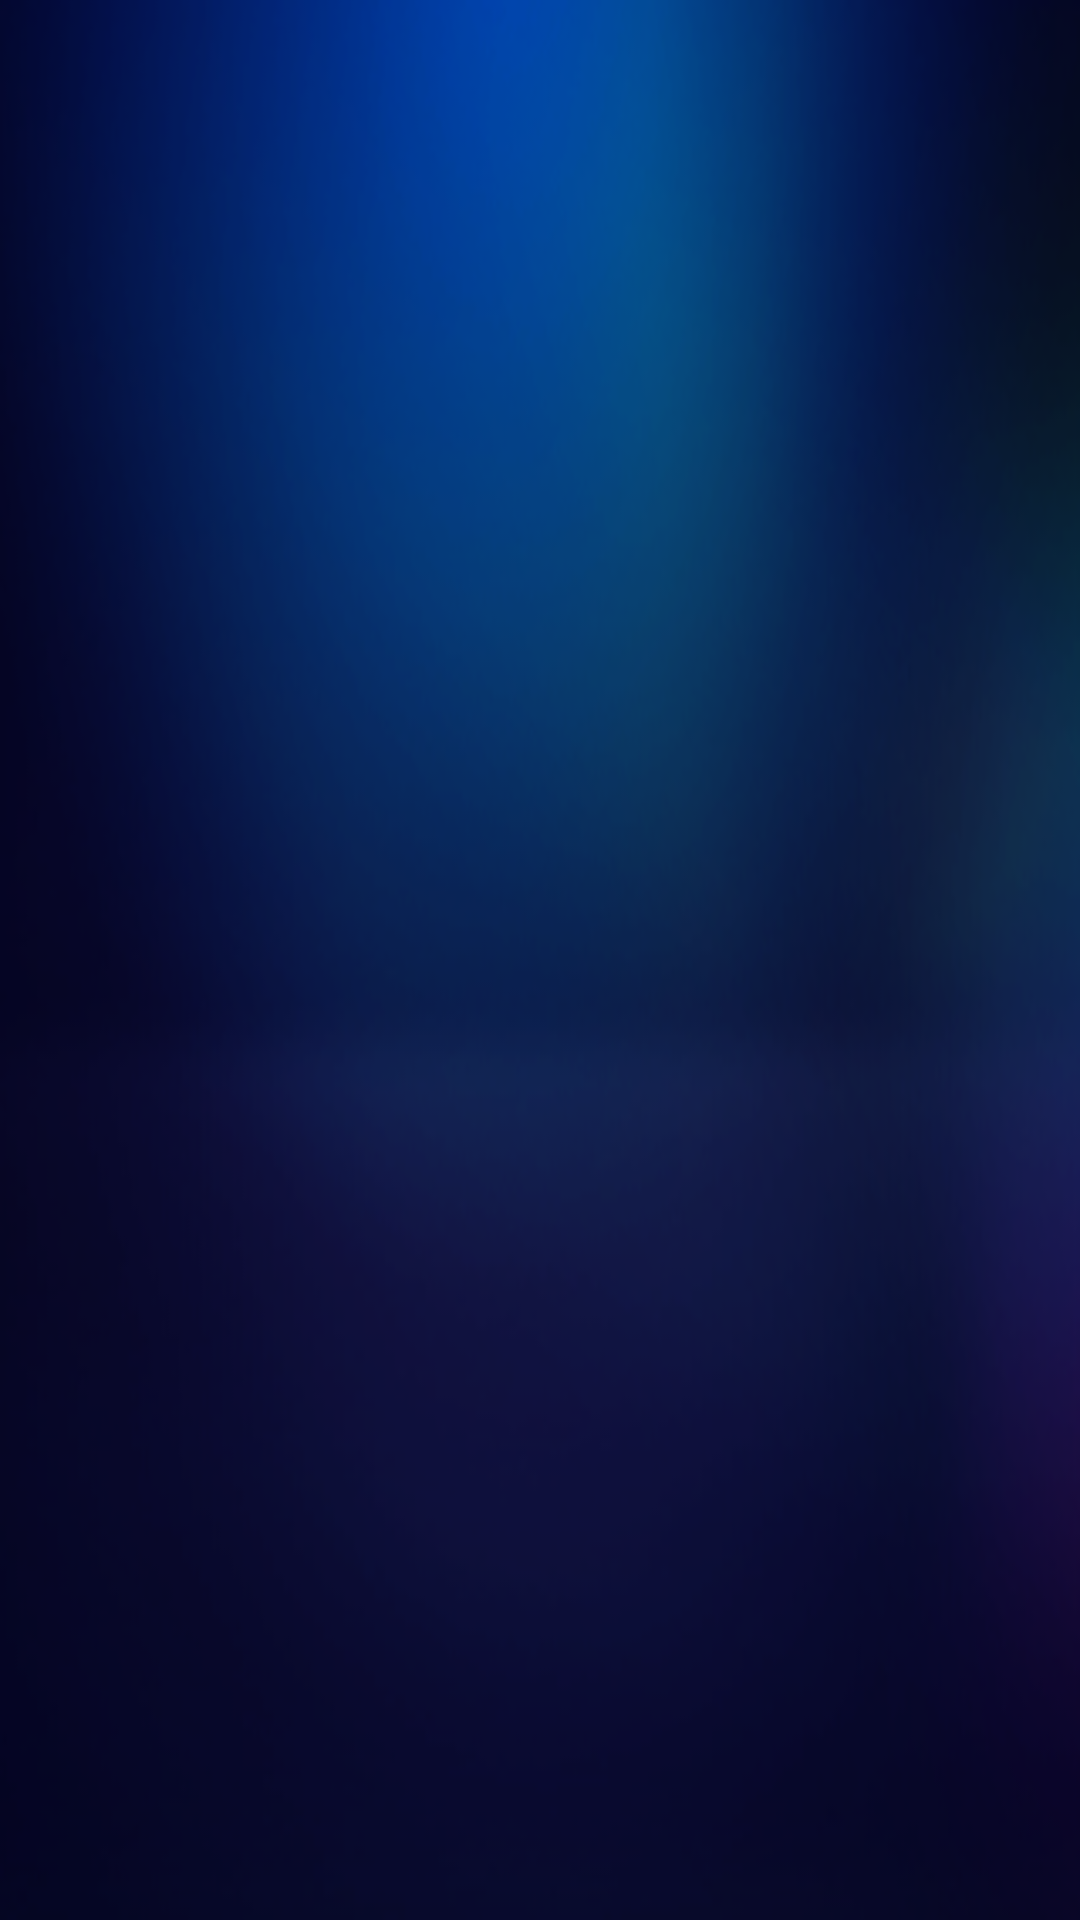

Layout XML and referenced resources for this Android screen:
<!-- AndroidManifest.xml: application theme AppTheme -->
<!-- res/layout/activity_communication_emergency_contact_person.xml -->
<?xml version="1.0" encoding="utf-8"?>
<LinearLayout xmlns:android="http://schemas.android.com/apk/res/android"
    android:layout_width="match_parent"
    android:layout_height="match_parent"
    android:background="@drawable/bg_menu_main">

</LinearLayout>
<!-- resources referenced by this layout -->
<resources>
  <!-- drawable bg_menu_main: png bitmap (drawable, 69691 bytes) -->
  <style name="AppTheme" parent="Theme.AppCompat.Light.NoActionBar">
          
          <item name="colorPrimary">@color/colorPrimary</item>
          <item name="colorPrimaryDark">@color/colorPrimaryDark</item>
          <item name="colorAccent">@color/colorAccent</item>
      </style>
  <color name="colorPrimary">#3F51B5</color>
  <color name="colorPrimaryDark">#303F9F</color>
  <color name="colorAccent">#FF4081</color>
</resources>
